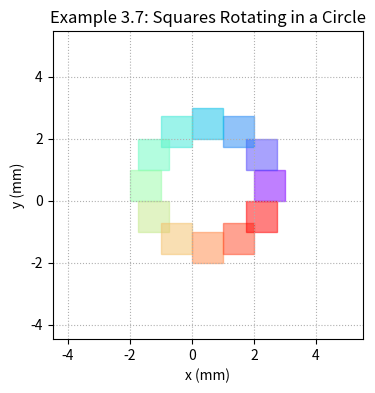

Source code (Python):
import matplotlib.cm as cm
import numpy as np
import matplotlib.pyplot as plt

square = np.array([
    [0,0],
    [1,0],
    [1,1],
    [0,1],
    [0,0]
])

plt.figure(figsize=(4,4))
num_squares = 12
t = np.linspace(0, 2*np.pi, num_squares, endpoint=False)
r = 2
colors = cm.rainbow(np.linspace(0, 1, num_squares))

for i in range(num_squares):
    r_x = r*np.cos(t[i]) 
    r_y = r*np.sin(t[i])
    

    new_square = square + [r_x, r_y]
    plt.fill(new_square[:,0], new_square[:,1], color=colors[i], alpha = 0.5)

plt.title("Example 3.7: Squares Rotating in a Circle")
plt.xlabel('x (mm)')
plt.ylabel('y (mm)')
plt.axis("equal")
plt.margins(0.5)
plt.grid(True, linestyle=":")
plt.show()
